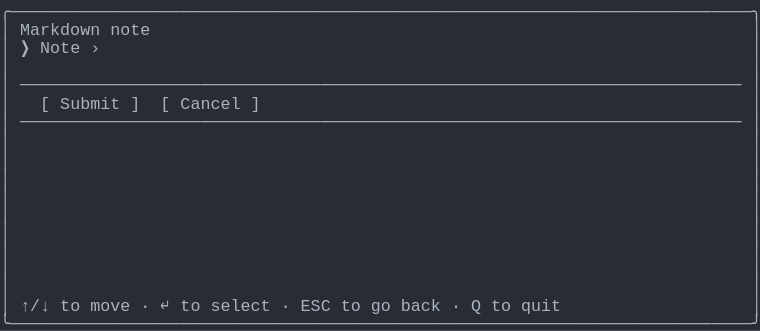
t = 0.00 s
t = 0.69 s: frame unchanged from t = 0.00 s, image omitted
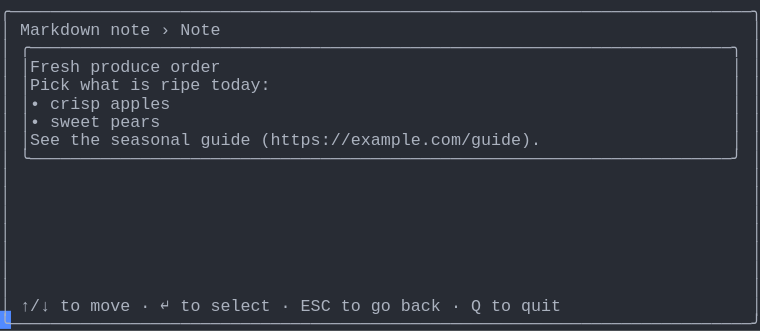
t = 1.37 s
t = 2.06 s: frame unchanged from t = 1.37 s, image omitted
t = 2.75 s: frame unchanged from t = 1.37 s, image omitted
t = 3.44 s: frame unchanged from t = 1.37 s, image omitted

The animated SVG that drew these frames (rendered in a browser with its animation timeline set to each time). Animation: 1 CSS @keyframes rule; one cycle of 4.12 s, repeats indefinitely.

<svg xmlns="http://www.w3.org/2000/svg" xmlns:xlink="http://www.w3.org/1999/xlink" width="760" height="330.66"><rect width="760" height="330.66" rx="0" ry="0" class="a"></rect><svg height="330.66" viewBox="0 0 76 33.066" width="760" xmlns="http://www.w3.org/2000/svg" xmlns:xlink="http://www.w3.org/1999/xlink"><style>.a{fill:rgb(40,44,52)}.b{font-family:Consolas,"Courier New",Courier,"Liberation Mono",monospace}.c{fill:rgb(171,178,191);white-space:pre}.d{fill:transparent}.e{fill:rgb(82,139,255)}.g{animation-duration:4.125s;animation-iteration-count:infinite;animation-name:f;animation-timing-function:steps(1,end)}@keyframes f{0%{transform:translateX(-0px)}0%{transform:translateX(-76px)}33.3%{transform:translateX(-152px)}100%{transform:translateX(-228px)}}</style><g font-family="Consolas, &quot;Courier New&quot;, Courier, &quot;Liberation Mono&quot;, monospace" font-size="1.67" class="b"><defs><symbol id="1"><text x="0" y="1.67" class="c" textLength="76.152" lengthAdjust="spacingAndGlyphs">╭──────────────────────────────────────────────────────────────────────────╮</text></symbol><symbol id="2"><text x="0" y="1.67" class="c" textLength="1.002" lengthAdjust="spacingAndGlyphs">│</text><text x="75.14999999999999" y="1.67" class="c" textLength="1.002" lengthAdjust="spacingAndGlyphs">│</text></symbol><symbol id="3"><text x="0" y="1.67" class="c" textLength="1.002" lengthAdjust="spacingAndGlyphs">│</text><text x="2.004" y="1.67" class="c" textLength="72.144" lengthAdjust="spacingAndGlyphs">────────────────────────────────────────────────────────────────────────</text><text x="75.14999999999999" y="1.67" class="c" textLength="1.002" lengthAdjust="spacingAndGlyphs">│</text></symbol><symbol id="4"><text x="0" y="1.67" class="c" textLength="1.002" lengthAdjust="spacingAndGlyphs">│</text><text x="2.004" y="1.67" class="c" textLength="3.006" lengthAdjust="spacingAndGlyphs">↑/↓</text><text x="6.012" y="1.67" class="c" textLength="2.004" lengthAdjust="spacingAndGlyphs">to</text><text x="9.017999999999999" y="1.67" class="c" textLength="4.008" lengthAdjust="spacingAndGlyphs">move</text><text x="14.027999999999999" y="1.67" class="c" textLength="1.002" lengthAdjust="spacingAndGlyphs">·</text><text x="16.032" y="1.67" class="c" textLength="1.002" lengthAdjust="spacingAndGlyphs">↵</text><text x="18.035999999999998" y="1.67" class="c" textLength="2.004" lengthAdjust="spacingAndGlyphs">to</text><text x="21.041999999999998" y="1.67" class="c" textLength="6.012" lengthAdjust="spacingAndGlyphs">select</text><text x="28.055999999999997" y="1.67" class="c" textLength="1.002" lengthAdjust="spacingAndGlyphs">·</text><text x="30.059999999999995" y="1.67" class="c" textLength="3.006" lengthAdjust="spacingAndGlyphs">ESC</text><text x="34.068" y="1.67" class="c" textLength="2.004" lengthAdjust="spacingAndGlyphs">to</text><text x="37.074" y="1.67" class="c" textLength="2.004" lengthAdjust="spacingAndGlyphs">go</text><text x="40.08" y="1.67" class="c" textLength="4.008" lengthAdjust="spacingAndGlyphs">back</text><text x="45.089999999999996" y="1.67" class="c" textLength="1.002" lengthAdjust="spacingAndGlyphs">·</text><text x="47.093999999999994" y="1.67" class="c" textLength="1.002" lengthAdjust="spacingAndGlyphs">Q</text><text x="49.098" y="1.67" class="c" textLength="2.004" lengthAdjust="spacingAndGlyphs">to</text><text x="52.104" y="1.67" class="c" textLength="4.008" lengthAdjust="spacingAndGlyphs">quit</text><text x="75.14999999999999" y="1.67" class="c" textLength="1.002" lengthAdjust="spacingAndGlyphs">│</text></symbol><symbol id="5"><text x="0" y="1.67" class="c" textLength="76.152" lengthAdjust="spacingAndGlyphs">╰──────────────────────────────────────────────────────────────────────────╯</text></symbol><symbol id="6"><text x="0" y="1.67" class="c" textLength="1.002" lengthAdjust="spacingAndGlyphs">│</text><text x="2.004" y="1.67" class="c" textLength="8.016" lengthAdjust="spacingAndGlyphs">Markdown</text><text x="11.021999999999998" y="1.67" class="c" textLength="4.008" lengthAdjust="spacingAndGlyphs">note</text><text x="16.032" y="1.67" class="c" textLength="1.002" lengthAdjust="spacingAndGlyphs">›</text><text x="18.035999999999998" y="1.67" class="c" textLength="4.008" lengthAdjust="spacingAndGlyphs">Note</text><text x="75.14999999999999" y="1.67" class="c" textLength="1.002" lengthAdjust="spacingAndGlyphs">│</text></symbol><symbol id="7"><text x="0" y="1.67" class="c" textLength="1.002" lengthAdjust="spacingAndGlyphs">│</text><text x="2.004" y="1.67" class="c" textLength="72.144" lengthAdjust="spacingAndGlyphs">╭──────────────────────────────────────────────────────────────────────╮</text><text x="75.14999999999999" y="1.67" class="c" textLength="1.002" lengthAdjust="spacingAndGlyphs">│</text></symbol><symbol id="8"><text x="0" y="1.67" class="c" textLength="1.002" lengthAdjust="spacingAndGlyphs">│</text><text x="2.004" y="1.67" class="c" textLength="6.012" lengthAdjust="spacingAndGlyphs">│Fresh</text><text x="9.017999999999999" y="1.67" class="c" textLength="7.014" lengthAdjust="spacingAndGlyphs">produce</text><text x="17.034" y="1.67" class="c" textLength="5.01" lengthAdjust="spacingAndGlyphs">order</text><text x="73.146" y="1.67" class="c" textLength="1.002" lengthAdjust="spacingAndGlyphs">│</text><text x="75.14999999999999" y="1.67" class="c" textLength="1.002" lengthAdjust="spacingAndGlyphs">│</text></symbol><symbol id="9"><text x="0" y="1.67" class="c" textLength="1.002" lengthAdjust="spacingAndGlyphs">│</text><text x="2.004" y="1.67" class="c" textLength="5.01" lengthAdjust="spacingAndGlyphs">│Pick</text><text x="8.016" y="1.67" class="c" textLength="4.008" lengthAdjust="spacingAndGlyphs">what</text><text x="13.026" y="1.67" class="c" textLength="2.004" lengthAdjust="spacingAndGlyphs">is</text><text x="16.032" y="1.67" class="c" textLength="4.008" lengthAdjust="spacingAndGlyphs">ripe</text><text x="21.041999999999998" y="1.67" class="c" textLength="6.012" lengthAdjust="spacingAndGlyphs">today:</text><text x="73.146" y="1.67" class="c" textLength="1.002" lengthAdjust="spacingAndGlyphs">│</text><text x="75.14999999999999" y="1.67" class="c" textLength="1.002" lengthAdjust="spacingAndGlyphs">│</text></symbol><symbol id="10"><text x="0" y="1.67" class="c" textLength="1.002" lengthAdjust="spacingAndGlyphs">│</text><text x="2.004" y="1.67" class="c" textLength="2.004" lengthAdjust="spacingAndGlyphs">│•</text><text x="5.01" y="1.67" class="c" textLength="5.01" lengthAdjust="spacingAndGlyphs">crisp</text><text x="11.021999999999998" y="1.67" class="c" textLength="6.012" lengthAdjust="spacingAndGlyphs">apples</text><text x="73.146" y="1.67" class="c" textLength="1.002" lengthAdjust="spacingAndGlyphs">│</text><text x="75.14999999999999" y="1.67" class="c" textLength="1.002" lengthAdjust="spacingAndGlyphs">│</text></symbol><symbol id="11"><text x="0" y="1.67" class="c" textLength="1.002" lengthAdjust="spacingAndGlyphs">│</text><text x="2.004" y="1.67" class="c" textLength="2.004" lengthAdjust="spacingAndGlyphs">│•</text><text x="5.01" y="1.67" class="c" textLength="5.01" lengthAdjust="spacingAndGlyphs">sweet</text><text x="11.021999999999998" y="1.67" class="c" textLength="5.01" lengthAdjust="spacingAndGlyphs">pears</text><text x="73.146" y="1.67" class="c" textLength="1.002" lengthAdjust="spacingAndGlyphs">│</text><text x="75.14999999999999" y="1.67" class="c" textLength="1.002" lengthAdjust="spacingAndGlyphs">│</text></symbol><symbol id="12"><text x="0" y="1.67" class="c" textLength="1.002" lengthAdjust="spacingAndGlyphs">│</text><text x="2.004" y="1.67" class="c" textLength="4.008" lengthAdjust="spacingAndGlyphs">│See</text><text x="7.013999999999999" y="1.67" class="c" textLength="3.006" lengthAdjust="spacingAndGlyphs">the</text><text x="11.021999999999998" y="1.67" class="c" textLength="8.016" lengthAdjust="spacingAndGlyphs">seasonal</text><text x="20.04" y="1.67" class="c" textLength="5.01" lengthAdjust="spacingAndGlyphs">guide</text><text x="26.052" y="1.67" class="c" textLength="28.056" lengthAdjust="spacingAndGlyphs">(https://example.com/guide).</text><text x="73.146" y="1.67" class="c" textLength="1.002" lengthAdjust="spacingAndGlyphs">│</text><text x="75.14999999999999" y="1.67" class="c" textLength="1.002" lengthAdjust="spacingAndGlyphs">│</text></symbol><symbol id="13"><text x="0" y="1.67" class="c" textLength="1.002" lengthAdjust="spacingAndGlyphs">│</text><text x="2.004" y="1.67" class="c" textLength="72.144" lengthAdjust="spacingAndGlyphs">╰──────────────────────────────────────────────────────────────────────╯</text><text x="75.14999999999999" y="1.67" class="c" textLength="1.002" lengthAdjust="spacingAndGlyphs">│</text></symbol><symbol id="a"><rect height="18" width="76" x="0" y="0" class="d"></rect></symbol><symbol id="b"><rect height="1.837" width="1.1022" class="e"></rect></symbol></defs><rect height="33.066" width="76" class="a"></rect><g class="g"><svg x="0" y="0" width="304"><svg x="0"><use xlink:href="#a"></use><use xlink:href="#b" x="-0.0040000000000000036" y="0"></use></svg><svg x="76"><use xlink:href="#a"></use><use xlink:href="#b" x="75.996" y="31.054000000000002"></use><use xlink:href="#1" y="0"></use><text x="0" y="3.5069999999999997" class="c" textLength="1.002" lengthAdjust="spacingAndGlyphs">│</text><text x="2.004" y="3.5069999999999997" class="c" textLength="8.016" lengthAdjust="spacingAndGlyphs">Markdown</text><text x="11.021999999999998" y="3.5069999999999997" class="c" textLength="4.008" lengthAdjust="spacingAndGlyphs">note</text><text x="75.14999999999999" y="3.5069999999999997" class="c" textLength="1.002" lengthAdjust="spacingAndGlyphs">│</text><text x="0" y="5.343999999999999" class="c" textLength="1.002" lengthAdjust="spacingAndGlyphs">│</text><text x="2.004" y="5.343999999999999" class="c" textLength="1.002" lengthAdjust="spacingAndGlyphs">❯</text><text x="4.008" y="5.343999999999999" class="c" textLength="4.008" lengthAdjust="spacingAndGlyphs">Note</text><text x="9.017999999999999" y="5.343999999999999" class="c" textLength="1.002" lengthAdjust="spacingAndGlyphs">›</text><text x="75.14999999999999" y="5.343999999999999" class="c" textLength="1.002" lengthAdjust="spacingAndGlyphs">│</text><use xlink:href="#2" y="5.511"></use><use xlink:href="#3" y="7.348"></use><text x="0" y="10.855" class="c" textLength="1.002" lengthAdjust="spacingAndGlyphs">│</text><text x="4.008" y="10.855" class="c" textLength="1.002" lengthAdjust="spacingAndGlyphs">[</text><text x="6.012" y="10.855" class="c" textLength="6.012" lengthAdjust="spacingAndGlyphs">Submit</text><text x="13.026" y="10.855" class="c" textLength="1.002" lengthAdjust="spacingAndGlyphs">]</text><text x="16.032" y="10.855" class="c" textLength="1.002" lengthAdjust="spacingAndGlyphs">[</text><text x="18.035999999999998" y="10.855" class="c" textLength="6.012" lengthAdjust="spacingAndGlyphs">Cancel</text><text x="25.05" y="10.855" class="c" textLength="1.002" lengthAdjust="spacingAndGlyphs">]</text><text x="75.14999999999999" y="10.855" class="c" textLength="1.002" lengthAdjust="spacingAndGlyphs">│</text><use xlink:href="#3" y="11.022"></use><use xlink:href="#2" y="12.859"></use><use xlink:href="#2" y="14.696"></use><use xlink:href="#2" y="16.533"></use><use xlink:href="#2" y="18.37"></use><use xlink:href="#2" y="20.206999999999997"></use><use xlink:href="#2" y="22.044"></use><use xlink:href="#2" y="23.881000000000004"></use><use xlink:href="#2" y="25.718"></use><use xlink:href="#2" y="27.555"></use><use xlink:href="#4" y="29.392"></use><use xlink:href="#5" y="31.229000000000003"></use></svg><svg x="152"><use xlink:href="#a"></use><use xlink:href="#b" x="75.996" y="31.054000000000002"></use><use xlink:href="#1" y="0"></use><use xlink:href="#6" y="1.837"></use><use xlink:href="#7" y="3.674"></use><use xlink:href="#8" y="5.511"></use><use xlink:href="#9" y="7.348"></use><use xlink:href="#10" y="9.185"></use><use xlink:href="#11" y="11.022"></use><use xlink:href="#12" y="12.859"></use><use xlink:href="#13" y="14.696"></use><use xlink:href="#2" y="16.533"></use><use xlink:href="#2" y="18.37"></use><use xlink:href="#2" y="20.206999999999997"></use><use xlink:href="#2" y="22.044"></use><use xlink:href="#2" y="23.881000000000004"></use><use xlink:href="#2" y="25.718"></use><use xlink:href="#2" y="27.555"></use><use xlink:href="#4" y="29.392"></use><use xlink:href="#5" y="31.229000000000003"></use></svg><svg x="228"><use xlink:href="#a"></use><use xlink:href="#b" x="0.996" y="31.054000000000002"></use><use xlink:href="#6" y="0"></use><use xlink:href="#7" y="1.837"></use><use xlink:href="#8" y="3.674"></use><use xlink:href="#9" y="5.511"></use><use xlink:href="#10" y="7.348"></use><use xlink:href="#11" y="9.185"></use><use xlink:href="#12" y="11.022"></use><use xlink:href="#13" y="12.859"></use><use xlink:href="#2" y="14.696"></use><use xlink:href="#2" y="16.533"></use><use xlink:href="#2" y="18.37"></use><use xlink:href="#2" y="20.206999999999997"></use><use xlink:href="#2" y="22.044"></use><use xlink:href="#2" y="23.881000000000004"></use><use xlink:href="#2" y="25.718"></use><use xlink:href="#4" y="27.555"></use><use xlink:href="#5" y="29.392"></use></svg></svg></g></g></svg></svg>
